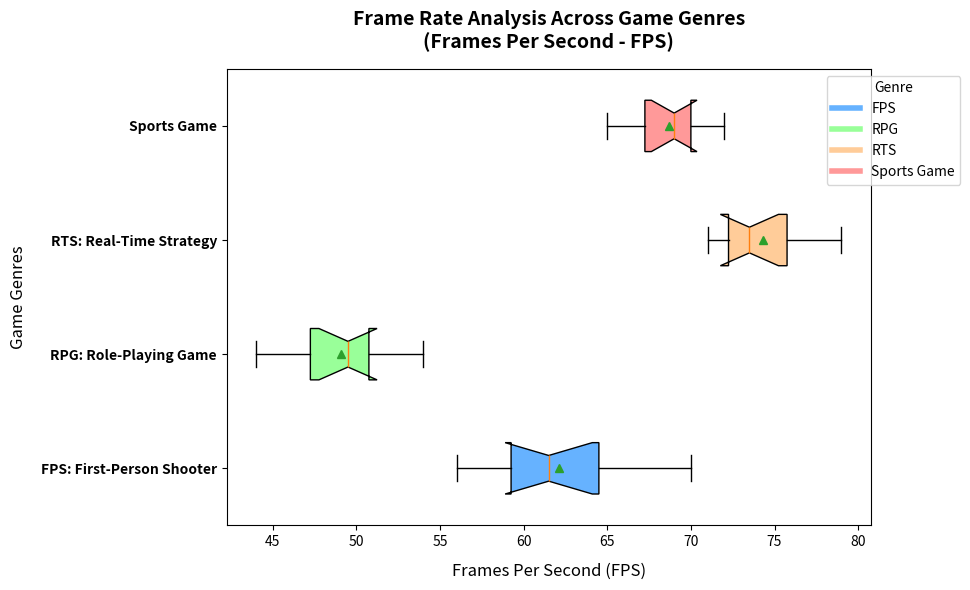

The script that saved this image:
import matplotlib.pyplot as plt
import numpy as np

# Define game genres
genres = ['FPS: First-Person Shooter', 'RPG: Role-Playing Game', 'RTS: Real-Time Strategy', 'Sports Game']

# FPS data for each genre
fps_data = [
    [58, 61, 59, 62, 70, 65, 56, 60, 63, 67],
    [44, 50, 47, 51, 49, 54, 45, 48, 53, 50],
    [72, 75, 73, 72, 76, 73, 78, 71, 79, 74],
    [66, 69, 71, 67, 65, 69, 70, 68, 72, 70]
]

# Initiate a plot
fig, ax = plt.subplots(figsize=(10, 6))

# Generate horizontal box plots
boxplots = ax.boxplot(fps_data, vert=False, patch_artist=True, notch=True, showmeans=True)

# Define custom colors for box plot fill with shuffled order
colors = ['#66B2FF', '#99FF99', '#FFCC99', '#FF9999']
for patch, color in zip(boxplots['boxes'], colors):
    patch.set_facecolor(color)

# Configure title and axis labels
ax.set_title('Frame Rate Analysis Across Game Genres\n(Frames Per Second - FPS)', fontsize=14, fontweight='bold', pad=15)
ax.set_xlabel('Frames Per Second (FPS)', fontsize=12, labelpad=10)
ax.set_ylabel('Game Genres', fontsize=12, labelpad=10)

# Customize y-tick labels
ax.set_yticks(np.arange(1, len(genres) + 1))
ax.set_yticklabels(genres, fontsize=10, fontweight='bold')

# Legend to explain color coding
handles = [plt.Line2D([0], [0], color=color, lw=4) for color in colors]
ax.legend(handles, [genre.split(':')[0] for genre in genres], title="Genre", loc='upper right', bbox_to_anchor=(1.15, 1), fontsize=10)

# Ensure layout is tight
plt.tight_layout()

# Display the plot
plt.show()
